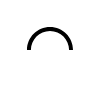
t = 0.00 s
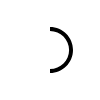
t = 0.25 s
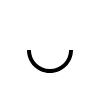
t = 0.50 s
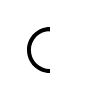
t = 0.75 s

The animated SVG that drew these frames (rendered in a browser with its animation timeline set to each time). Animation: 1 SMIL element (animateTransform=1); one cycle of 1.00 s, repeats indefinitely.

<svg version="1.1" id="L9" xmlns="http://www.w3.org/2000/svg" xmlns:xlink="http://www.w3.org/1999/xlink" x="0px" y="0px"
  viewBox="0 0 100 100" enable-background="new 0 0 0 0" xml:space="preserve" style="width: 100px; margin: 19px; height: 100px;  display: inline-block;"
>
    <path fill="#000" d="M73,50c0-12.7-10.3-23-23-23S27,37.3,27,50 M30.9,50c0-10.5,8.5-19.1,19.1-19.1S69.1,39.5,69.1,50">
      <animateTransform 
         attributeName="transform" 
         attributeType="XML" 
         type="rotate"
         dur="1s" 
         from="0 50 50"
         to="360 50 50" 
         repeatCount="indefinite" />
  </path>
</svg>
